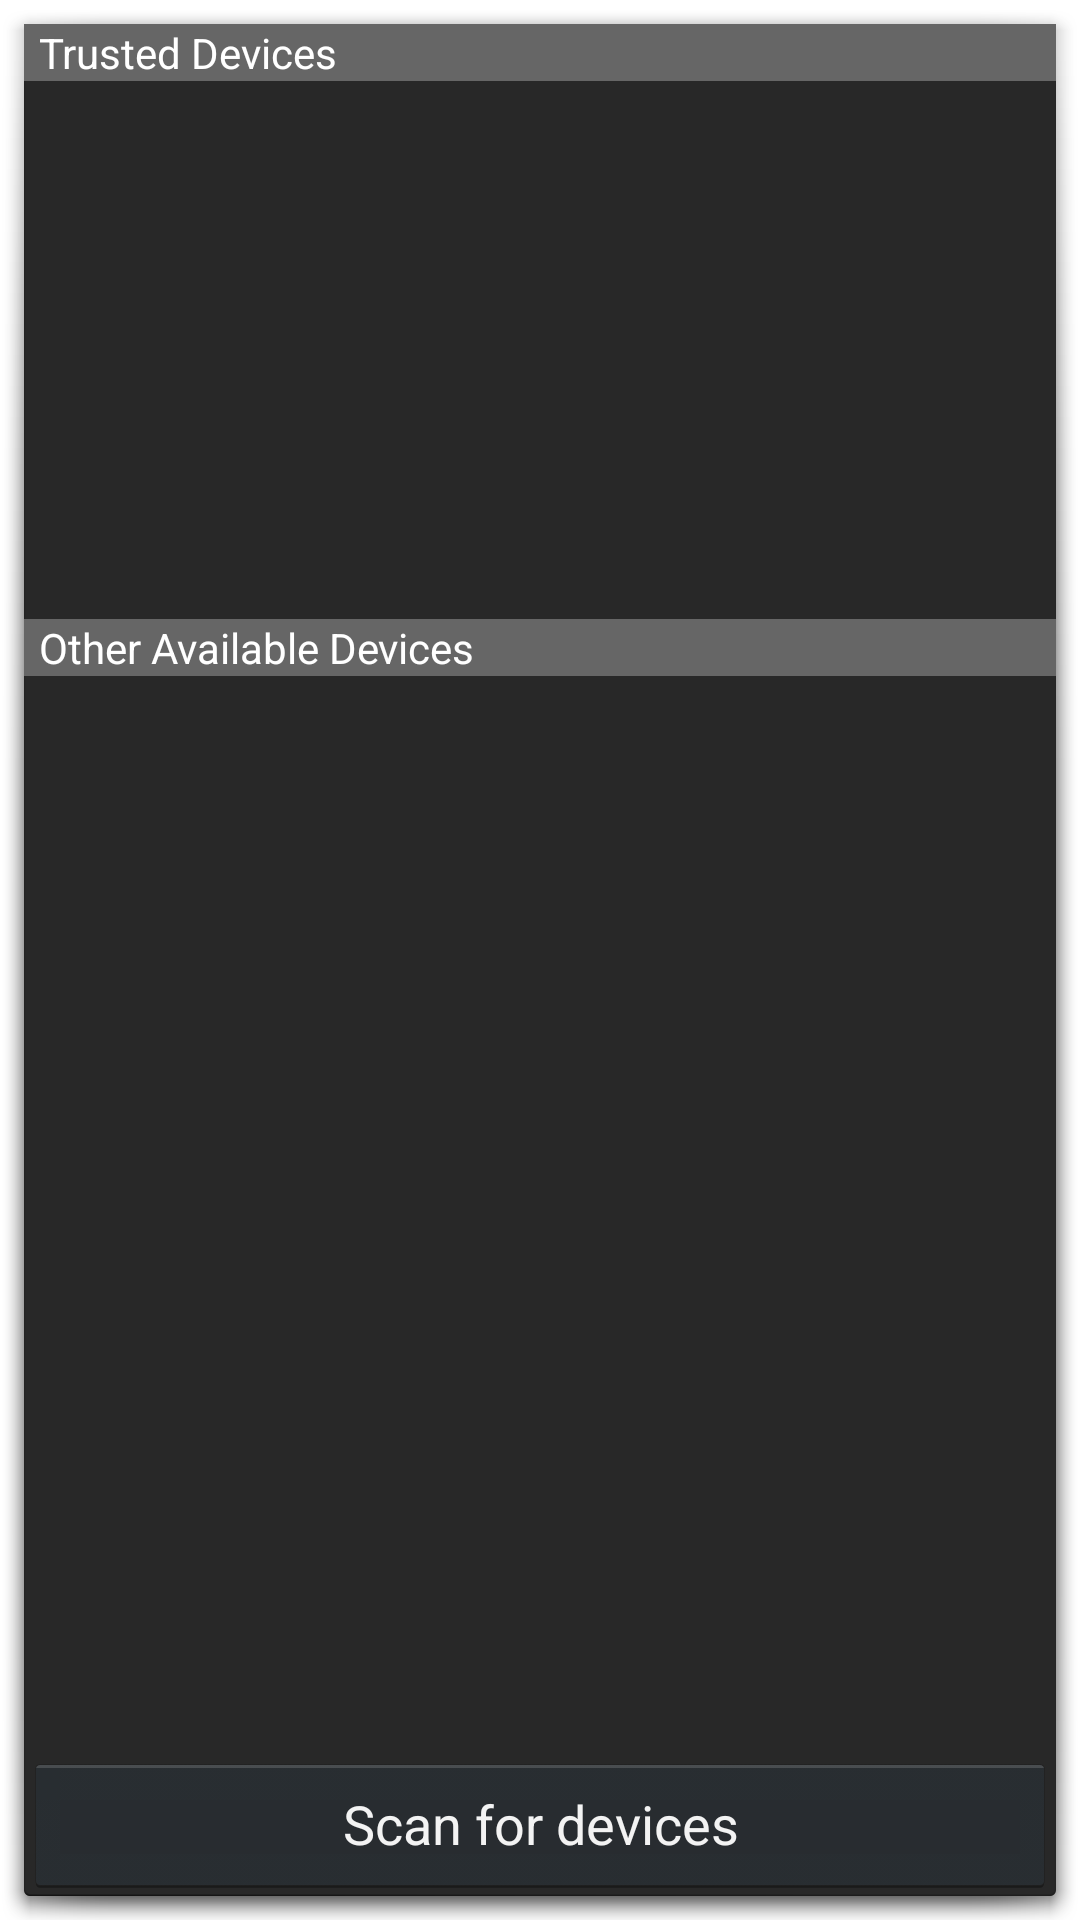

Produce the Android XML layout that renders to this screen, including the resource entries it uses.
<!-- AndroidManifest.xml: activity theme android:Theme.Holo.Dialog -->
<!-- res/layout/device_list.xml -->
<?xml version="1.0" encoding="utf-8"?>
<LinearLayout xmlns:android="http://schemas.android.com/apk/res/android"
    android:orientation="vertical"
    android:layout_width="match_parent"
    android:layout_height="match_parent"
    >
    <TextView android:id="@+id/title_paired_devices"
        android:layout_width="match_parent"
        android:layout_height="wrap_content"
        android:text="@string/title_paired_devices"
        android:background="#666"
        android:textColor="#fff"
        android:paddingLeft="5dp"
    />
    <ListView android:id="@+id/paired_devices"
        android:layout_width="match_parent"
        android:layout_height="wrap_content"
        android:stackFromBottom="false"
        android:layout_weight="1"
    />
    <TextView android:id="@+id/title_new_devices"
        android:layout_width="match_parent"
        android:layout_height="wrap_content"
        android:text="@string/title_other_devices"
        android:background="#666"
        android:textColor="#fff"
        android:paddingLeft="5dp"
    />
    <ListView android:id="@+id/new_devices"
        android:layout_width="match_parent"
        android:layout_height="wrap_content"
        android:stackFromBottom="false"
        android:layout_weight="2"
    />
    <Button android:id="@+id/button_scan"
        android:layout_width="match_parent"
        android:layout_height="wrap_content"
        android:text="@string/button_scan"
    />
</LinearLayout>
<!-- resources referenced by this layout -->
<resources>
  <string name="button_scan">Scan for devices</string>
  <string name="title_other_devices">Other Available Devices</string>
  <string name="title_paired_devices">Trusted Devices</string>
</resources>
